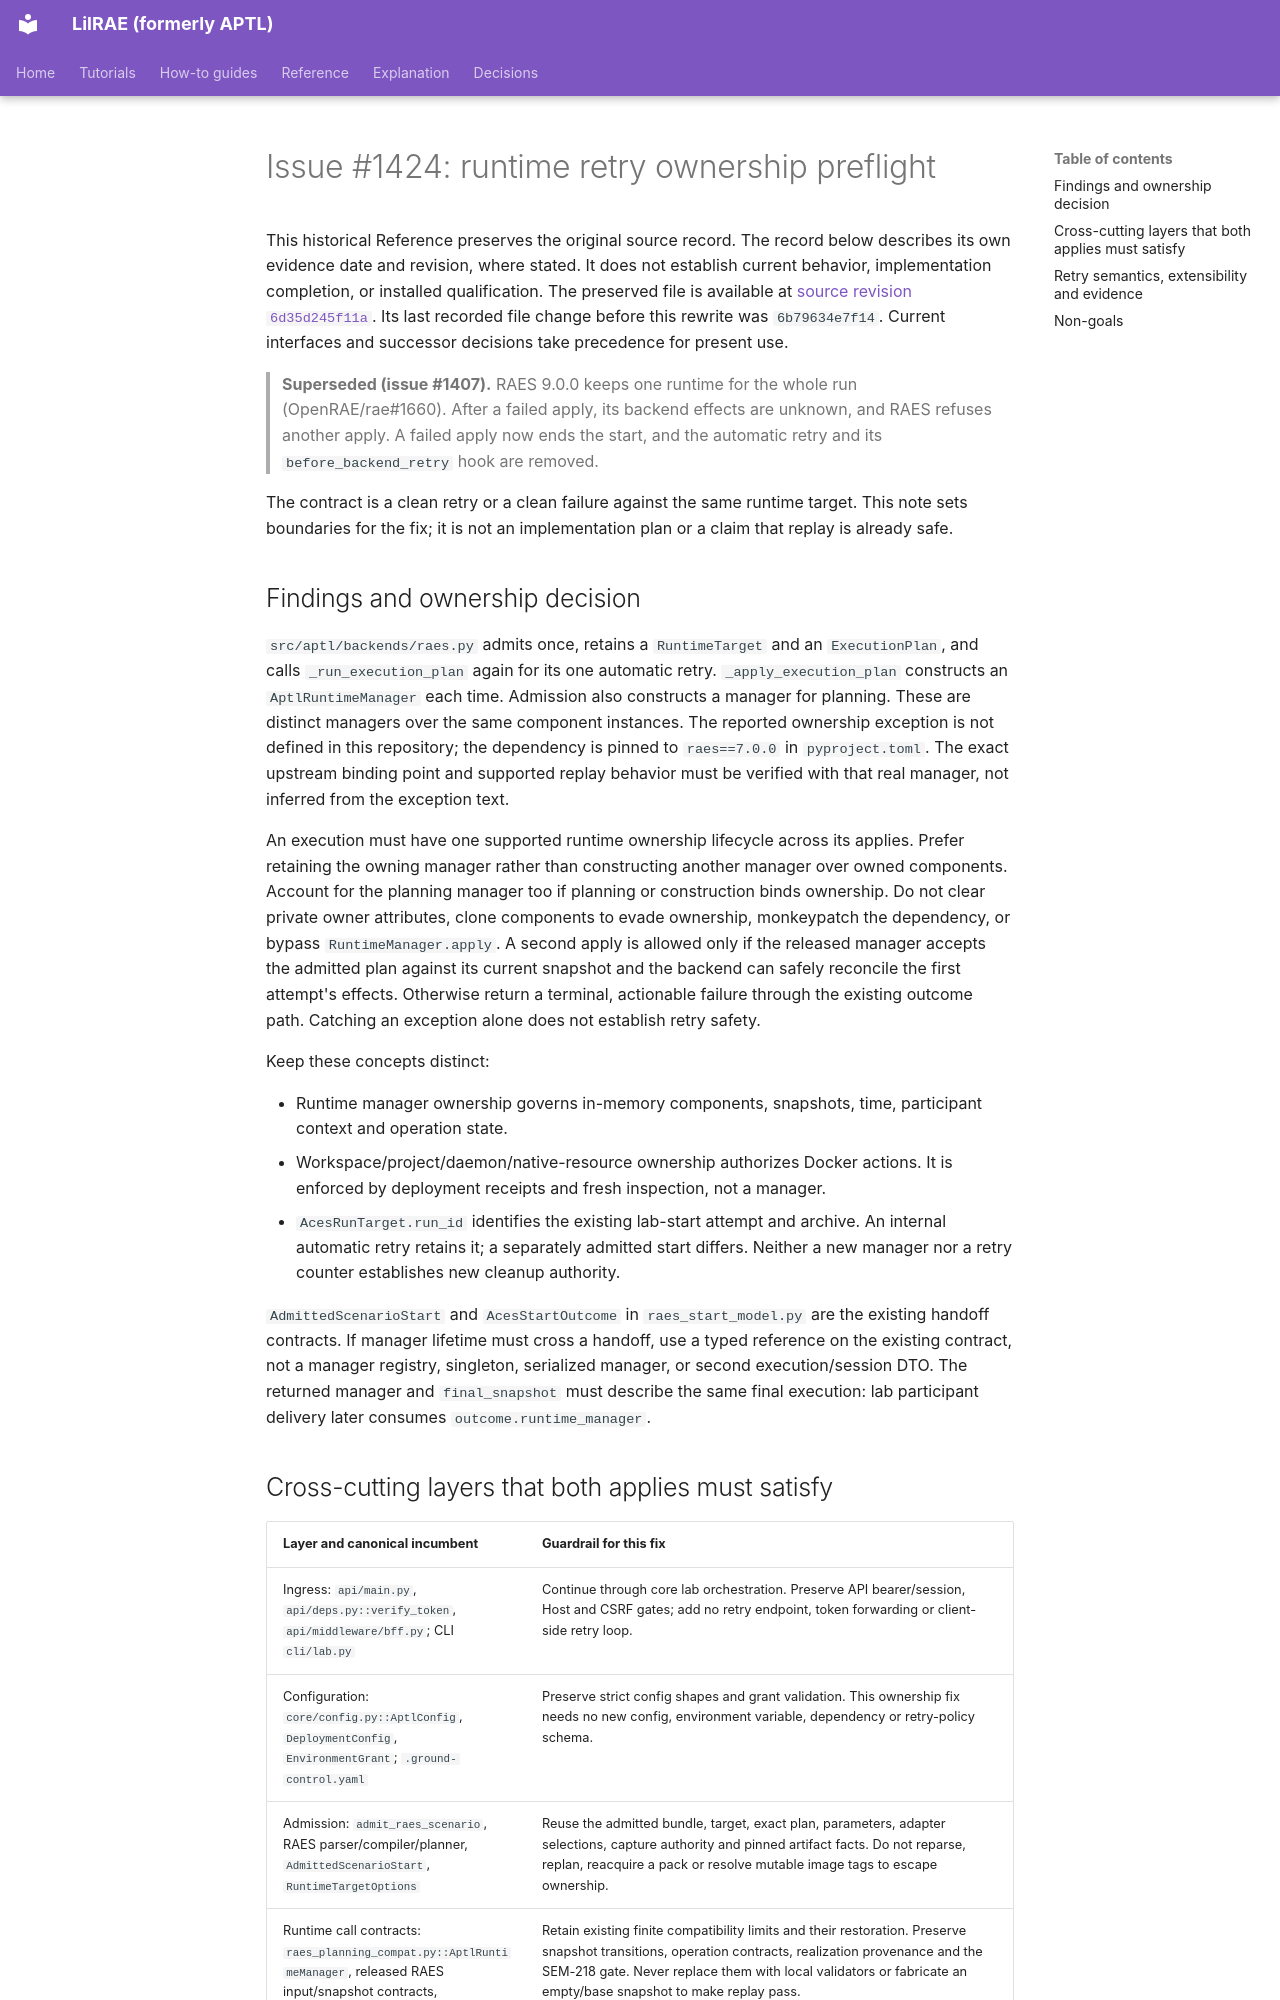

repository: OpenRAE/lilrae · page: architecture/issue-1424-runtime-retry-preflight/index.html · generator: mkdocs

# Issue #1424: runtime retry ownership preflight

This historical Reference preserves the original source record.
The record below describes its own evidence date and revision, where stated.
It does not establish current behavior, implementation completion, or installed qualification.
The preserved file is available at [source revision `6d35d245f11a`](https://github.com/OpenRAE/lilrae/blob/6d35d245f11a7fffcaac1645cd25ccfafbad4599/docs/architecture/issue-1424-runtime-retry-preflight.md).
Its last recorded file change before this rewrite was `6b79634e7f14`.
Current interfaces and successor decisions take precedence for present use.


> **Superseded (issue #1407).** RAES 9.0.0 keeps one runtime for the whole run (OpenRAE/rae#1660). After a failed apply, its backend effects are unknown, and RAES refuses another apply. A failed apply now ends the start, and the automatic retry and its `before_backend_retry` hook are removed.

The contract is a clean retry or a clean failure against the same runtime
target. This note sets boundaries for the fix; it is not an implementation
plan or a claim that replay is already safe.

## Findings and ownership decision

`src/aptl/backends/raes.py` admits once, retains a `RuntimeTarget` and an
`ExecutionPlan`, and calls `_run_execution_plan` again for its one automatic
retry. `_apply_execution_plan` constructs an `AptlRuntimeManager` each time.
Admission also constructs a manager for planning. These are distinct managers
over the same component instances. The reported ownership exception is not
defined in this repository; the dependency is pinned to `raes==7.0.0` in
`pyproject.toml`. The exact upstream binding point and supported replay behavior
must be verified with that real manager, not inferred from the exception text.

An execution must have one supported runtime ownership lifecycle across its
applies. Prefer retaining the owning manager rather than constructing another
manager over owned components. Account for the planning manager too if planning
or construction binds ownership. Do not clear private owner attributes, clone
components to evade ownership, monkeypatch the dependency, or bypass
`RuntimeManager.apply`. A second apply is allowed only if the released manager
accepts the admitted plan against its current snapshot and the backend can
safely reconcile the first attempt's effects. Otherwise return a terminal,
actionable failure through the existing outcome path. Catching an exception
alone does not establish retry safety.

Keep these concepts distinct:

- Runtime manager ownership governs in-memory components, snapshots, time,
  participant context and operation state.
- Workspace/project/daemon/native-resource ownership authorizes Docker actions.
  It is enforced by deployment receipts and fresh inspection, not a manager.
- `AcesRunTarget.run_id` identifies the existing lab-start attempt and archive.
  An internal automatic retry retains it; a separately admitted start differs.
  Neither a new manager nor a retry counter establishes new cleanup authority.

`AdmittedScenarioStart` and `AcesStartOutcome` in `raes_start_model.py` are the
existing handoff contracts. If manager lifetime must cross a handoff, use a
typed reference on the existing contract, not a manager registry, singleton,
serialized manager, or second execution/session DTO. The returned manager and
`final_snapshot` must describe the same final execution: lab participant
delivery later consumes `outcome.runtime_manager`.
